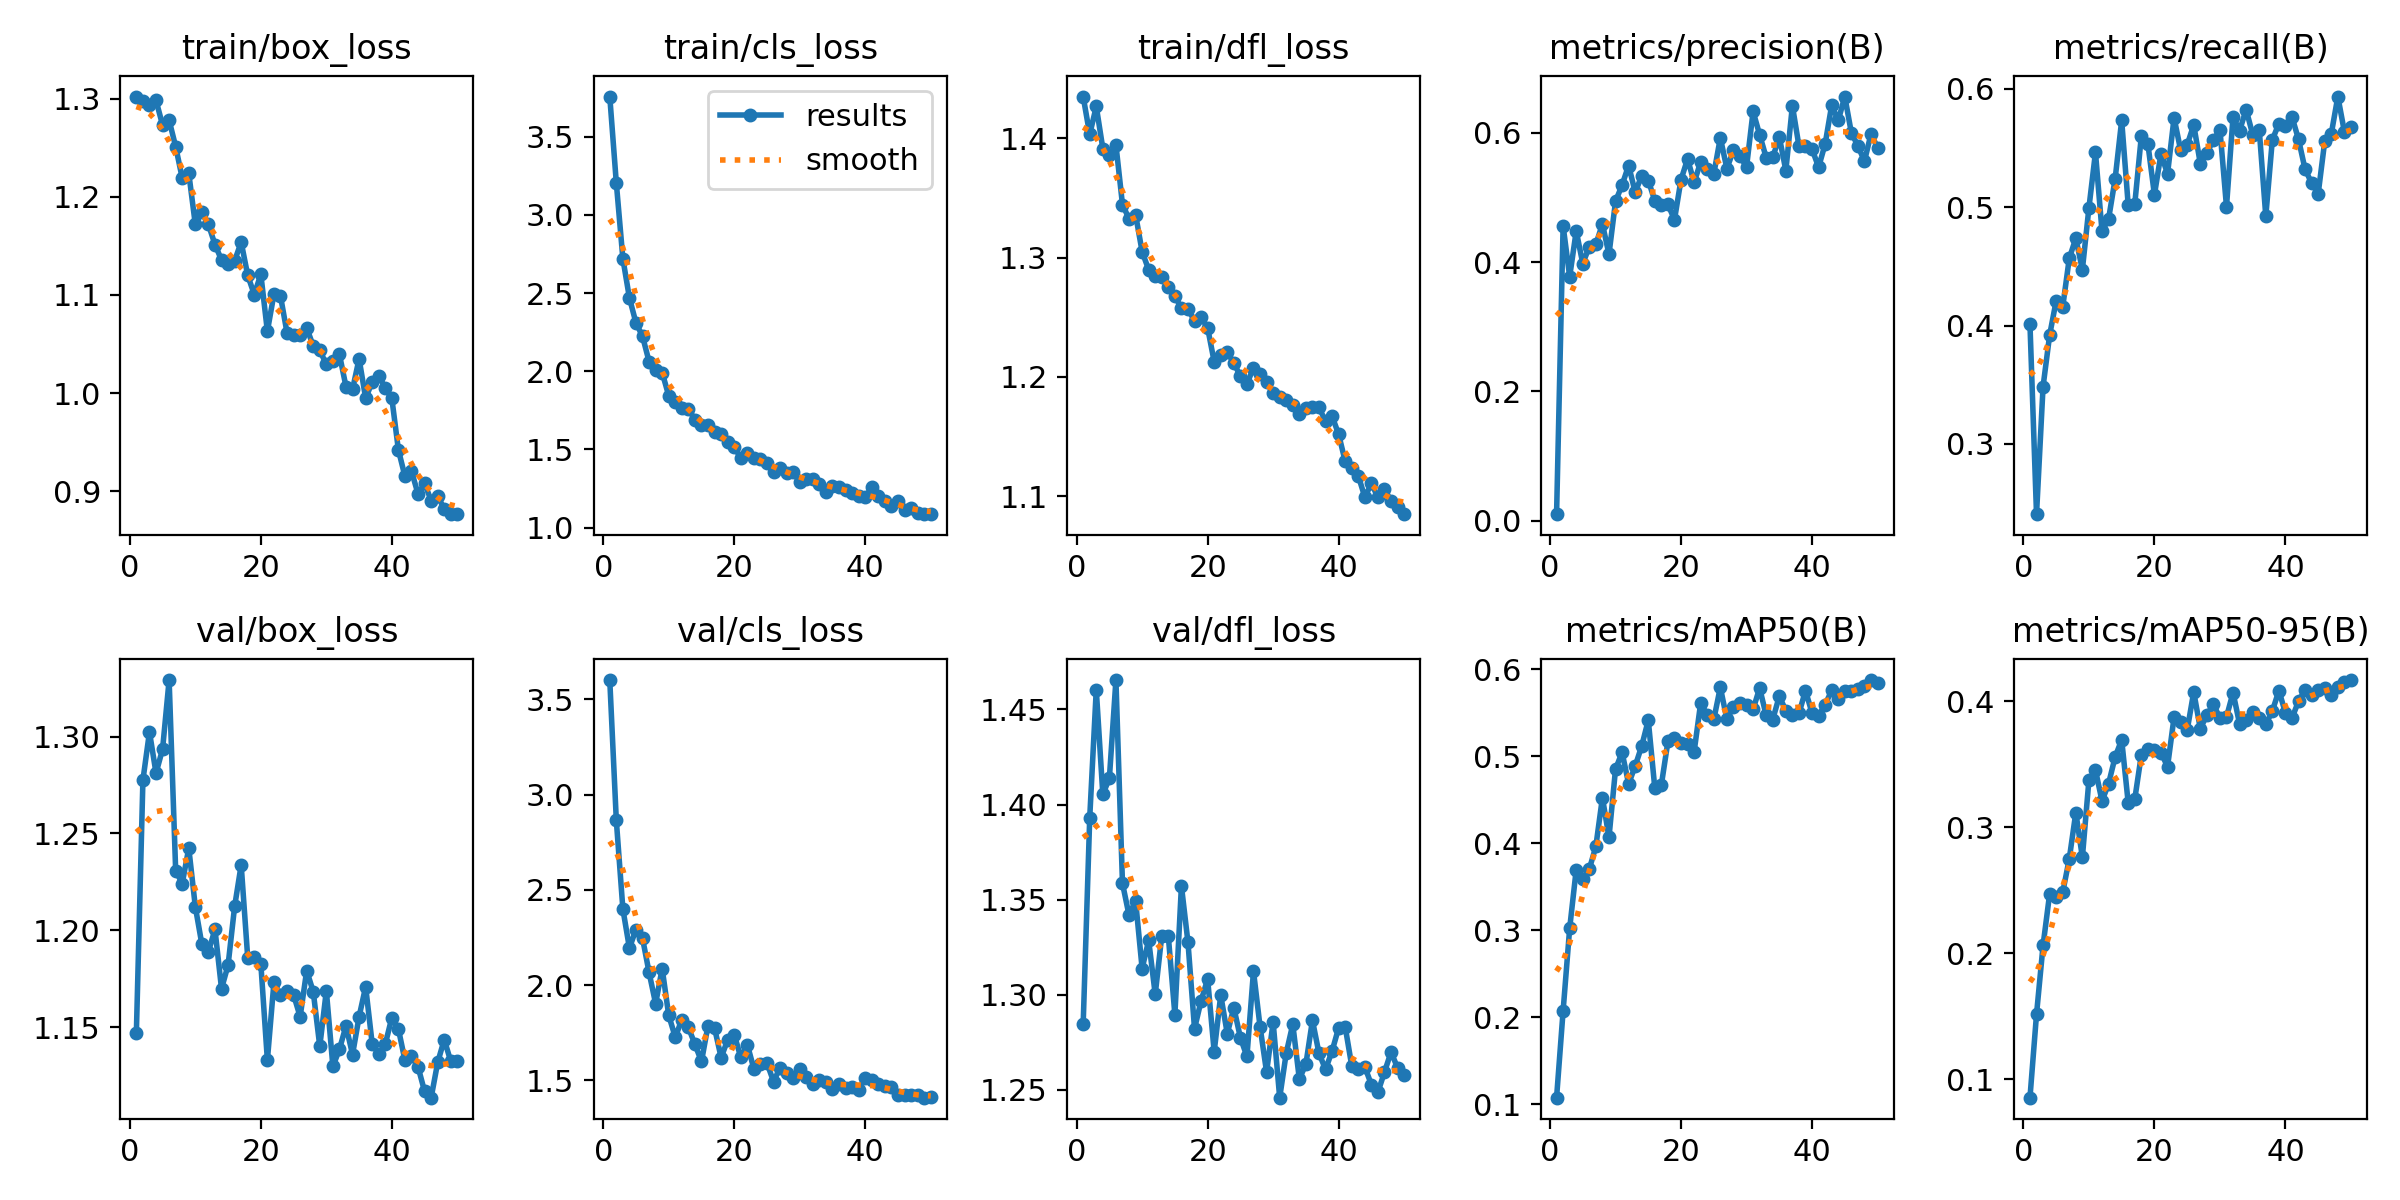

The data file committed next to this chart (first rows):
epoch, time, train/box_loss, train/cls_loss, train/dfl_loss, metrics/precision(B), metrics/recall(B), metrics/mAP50(B), metrics/mAP50-95(B), val/box_loss, val/cls_loss, val/dfl_loss, lr/pg0, lr/pg1, lr/pg2
1, 7.967, 1.302, 3.756, 1.435, 0.01032, 0.4011, 0.1076, 0.08532, 1.147, 3.601, 1.284, 0.06886, 0.001639, 0.001639
2, 14.89, 1.297, 3.204, 1.403, 0.4561, 0.2407, 0.2075, 0.1515, 1.278, 2.864, 1.393, 0.03713, 0.00324, 0.00324
3, 21.91, 1.294, 2.72, 1.427, 0.3774, 0.3485, 0.3022, 0.2062, 1.302, 2.4, 1.46, 0.005331, 0.004775, 0.004775
4, 29.04, 1.298, 2.469, 1.392, 0.4481, 0.3919, 0.3698, 0.2469, 1.281, 2.194, 1.405, 0.004703, 0.004703, 0.004703
5, 36.05, 1.273, 2.309, 1.386, 0.3978, 0.421, 0.359, 0.2448, 1.294, 2.291, 1.414, 0.004604, 0.004604, 0.004604
6, 42.77, 1.278, 2.223, 1.395, 0.4238, 0.4158, 0.3703, 0.2483, 1.329, 2.246, 1.465, 0.004505, 0.004505, 0.004505
7, 49.95, 1.251, 2.062, 1.345, 0.4274, 0.4568, 0.3966, 0.2749, 1.231, 2.066, 1.359, 0.004406, 0.004406, 0.004406
8, 56.74, 1.219, 2.007, 1.333, 0.459, 0.4738, 0.4525, 0.3116, 1.224, 1.903, 1.342, 0.004307, 0.004307, 0.004307
9, 63.84, 1.224, 1.992, 1.336, 0.4121, 0.4474, 0.4067, 0.2761, 1.242, 2.087, 1.35, 0.004208, 0.004208, 0.004208
10, 70.63, 1.172, 1.844, 1.305, 0.4938, 0.4995, 0.4851, 0.3374, 1.212, 1.841, 1.314, 0.004109, 0.004109, 0.004109
11, 77.35, 1.184, 1.806, 1.29, 0.5192, 0.5463, 0.5045, 0.3453, 1.193, 1.727, 1.329, 0.00401, 0.00401, 0.00401
12, 84.32, 1.172, 1.763, 1.285, 0.5494, 0.4796, 0.4684, 0.3207, 1.189, 1.818, 1.3, 0.003911, 0.003911, 0.003911
13, 91.01, 1.151, 1.759, 1.284, 0.5081, 0.49, 0.4887, 0.3345, 1.2, 1.778, 1.331, 0.003812, 0.003812, 0.003812
14, 97.93, 1.136, 1.691, 1.275, 0.5332, 0.5239, 0.5119, 0.3557, 1.17, 1.689, 1.331, 0.003713, 0.003713, 0.003713
15, 104.7, 1.132, 1.658, 1.268, 0.5262, 0.5734, 0.5414, 0.3694, 1.182, 1.599, 1.29, 0.003614, 0.003614, 0.003614
16, 111.8, 1.135, 1.654, 1.258, 0.4949, 0.5017, 0.4633, 0.3191, 1.212, 1.788, 1.357, 0.003515, 0.003515, 0.003515
17, 118.6, 1.154, 1.61, 1.257, 0.4887, 0.5028, 0.4673, 0.3223, 1.234, 1.774, 1.328, 0.003416, 0.003416, 0.003416
18, 125.5, 1.12, 1.597, 1.247, 0.4891, 0.5601, 0.517, 0.3574, 1.186, 1.62, 1.282, 0.003317, 0.003317, 0.003317
19, 132.4, 1.1, 1.548, 1.25, 0.4656, 0.5536, 0.521, 0.3622, 1.186, 1.712, 1.297, 0.003218, 0.003218, 0.003218
20, 139.2, 1.121, 1.514, 1.241, 0.5275, 0.5106, 0.5151, 0.3611, 1.183, 1.74, 1.308, 0.003119, 0.003119, 0.003119
21, 146.1, 1.063, 1.446, 1.213, 0.5594, 0.5451, 0.5147, 0.3593, 1.133, 1.62, 1.27, 0.00302, 0.00302, 0.00302
22, 152.9, 1.101, 1.476, 1.218, 0.5233, 0.5282, 0.5052, 0.348, 1.173, 1.687, 1.3, 0.002921, 0.002921, 0.002921
23, 159.8, 1.099, 1.442, 1.221, 0.5547, 0.5756, 0.5613, 0.3874, 1.167, 1.561, 1.28, 0.002822, 0.002822, 0.002822
24, 166.6, 1.061, 1.438, 1.211, 0.5433, 0.5482, 0.5474, 0.3834, 1.169, 1.585, 1.293, 0.002723, 0.002723, 0.002723
25, 173.6, 1.059, 1.416, 1.201, 0.5362, 0.5527, 0.5423, 0.377, 1.167, 1.591, 1.277, 0.002624, 0.002624, 0.002624
26, 180.4, 1.059, 1.355, 1.194, 0.5921, 0.5696, 0.5794, 0.4073, 1.155, 1.494, 1.268, 0.002525, 0.002525, 0.002525
27, 187.2, 1.066, 1.382, 1.208, 0.5446, 0.537, 0.5424, 0.3783, 1.179, 1.566, 1.312, 0.002426, 0.002426, 0.002426
28, 194, 1.048, 1.35, 1.203, 0.5727, 0.5462, 0.5569, 0.3887, 1.168, 1.536, 1.283, 0.002327, 0.002327, 0.002327
29, 200.8, 1.044, 1.354, 1.196, 0.564, 0.5565, 0.561, 0.3978, 1.14, 1.511, 1.259, 0.002228, 0.002228, 0.002228
30, 207.5, 1.029, 1.292, 1.186, 0.5469, 0.5657, 0.5587, 0.3864, 1.169, 1.558, 1.286, 0.002129, 0.002129, 0.002129
31, 214.3, 1.033, 1.309, 1.183, 0.6329, 0.5005, 0.5539, 0.3874, 1.13, 1.518, 1.246, 0.00203, 0.00203, 0.00203
32, 221.5, 1.039, 1.314, 1.181, 0.5969, 0.5765, 0.5784, 0.4068, 1.139, 1.48, 1.269, 0.001931, 0.001931, 0.001931
33, 228.3, 1.007, 1.28, 1.176, 0.5616, 0.5648, 0.5469, 0.3819, 1.151, 1.503, 1.285, 0.001832, 0.001832, 0.001832
34, 235.4, 1.004, 1.23, 1.169, 0.5617, 0.5825, 0.5422, 0.3848, 1.136, 1.489, 1.256, 0.001733, 0.001733, 0.001733
35, 242.2, 1.035, 1.267, 1.174, 0.5936, 0.5614, 0.5691, 0.391, 1.155, 1.455, 1.264, 0.001634, 0.001634, 0.001634
36, 249, 0.9948, 1.259, 1.175, 0.5416, 0.5654, 0.5524, 0.3866, 1.171, 1.483, 1.287, 0.001535, 0.001535, 0.001535
37, 255.8, 1.011, 1.243, 1.174, 0.6418, 0.4924, 0.5479, 0.3817, 1.141, 1.461, 1.269, 0.001436, 0.001436, 0.001436
38, 262.8, 1.018, 1.22, 1.163, 0.5796, 0.557, 0.5492, 0.3922, 1.136, 1.464, 1.261, 0.001337, 0.001337, 0.001337
39, 269.5, 1.005, 1.204, 1.167, 0.5802, 0.5707, 0.5755, 0.4084, 1.141, 1.451, 1.27, 0.001238, 0.001238, 0.001238
40, 276.5, 0.9945, 1.195, 1.152, 0.5748, 0.5685, 0.5497, 0.3907, 1.155, 1.513, 1.283, 0.001139, 0.001139, 0.001139
41, 284.2, 0.9422, 1.257, 1.129, 0.5467, 0.5763, 0.5465, 0.3865, 1.149, 1.5, 1.283, 0.00104, 0.00104, 0.00104
42, 290.8, 0.9152, 1.2, 1.124, 0.5827, 0.5573, 0.5595, 0.4, 1.133, 1.48, 1.263, 0.000941, 0.000941, 0.000941
43, 297.6, 0.9206, 1.17, 1.117, 0.6425, 0.532, 0.5756, 0.4089, 1.135, 1.469, 1.261, 0.000842, 0.000842, 0.000842
44, 304.3, 0.8971, 1.135, 1.099, 0.6189, 0.5205, 0.5664, 0.4051, 1.13, 1.465, 1.262, 0.000743, 0.000743, 0.000743
45, 311, 0.908, 1.17, 1.111, 0.656, 0.5114, 0.5751, 0.409, 1.117, 1.422, 1.253, 0.000644, 0.000644, 0.000644
46, 317.6, 0.8905, 1.114, 1.099, 0.5999, 0.5558, 0.5748, 0.4106, 1.114, 1.421, 1.249, 0.000545, 0.000545, 0.000545
47, 324.2, 0.8955, 1.125, 1.106, 0.5797, 0.5621, 0.5775, 0.4052, 1.132, 1.422, 1.259, 0.000446, 0.000446, 0.000446
48, 330.9, 0.8816, 1.092, 1.096, 0.556, 0.5935, 0.5805, 0.411, 1.144, 1.422, 1.27, 0.000347, 0.000347, 0.000347
49, 337.8, 0.8766, 1.088, 1.091, 0.5982, 0.5637, 0.5876, 0.4148, 1.132, 1.409, 1.262, 0.000248, 0.000248, 0.000248
50, 345.1, 0.8771, 1.086, 1.085, 0.5771, 0.5679, 0.5838, 0.4168, 1.132, 1.41, 1.258, 0.000149, 0.000149, 0.000149
